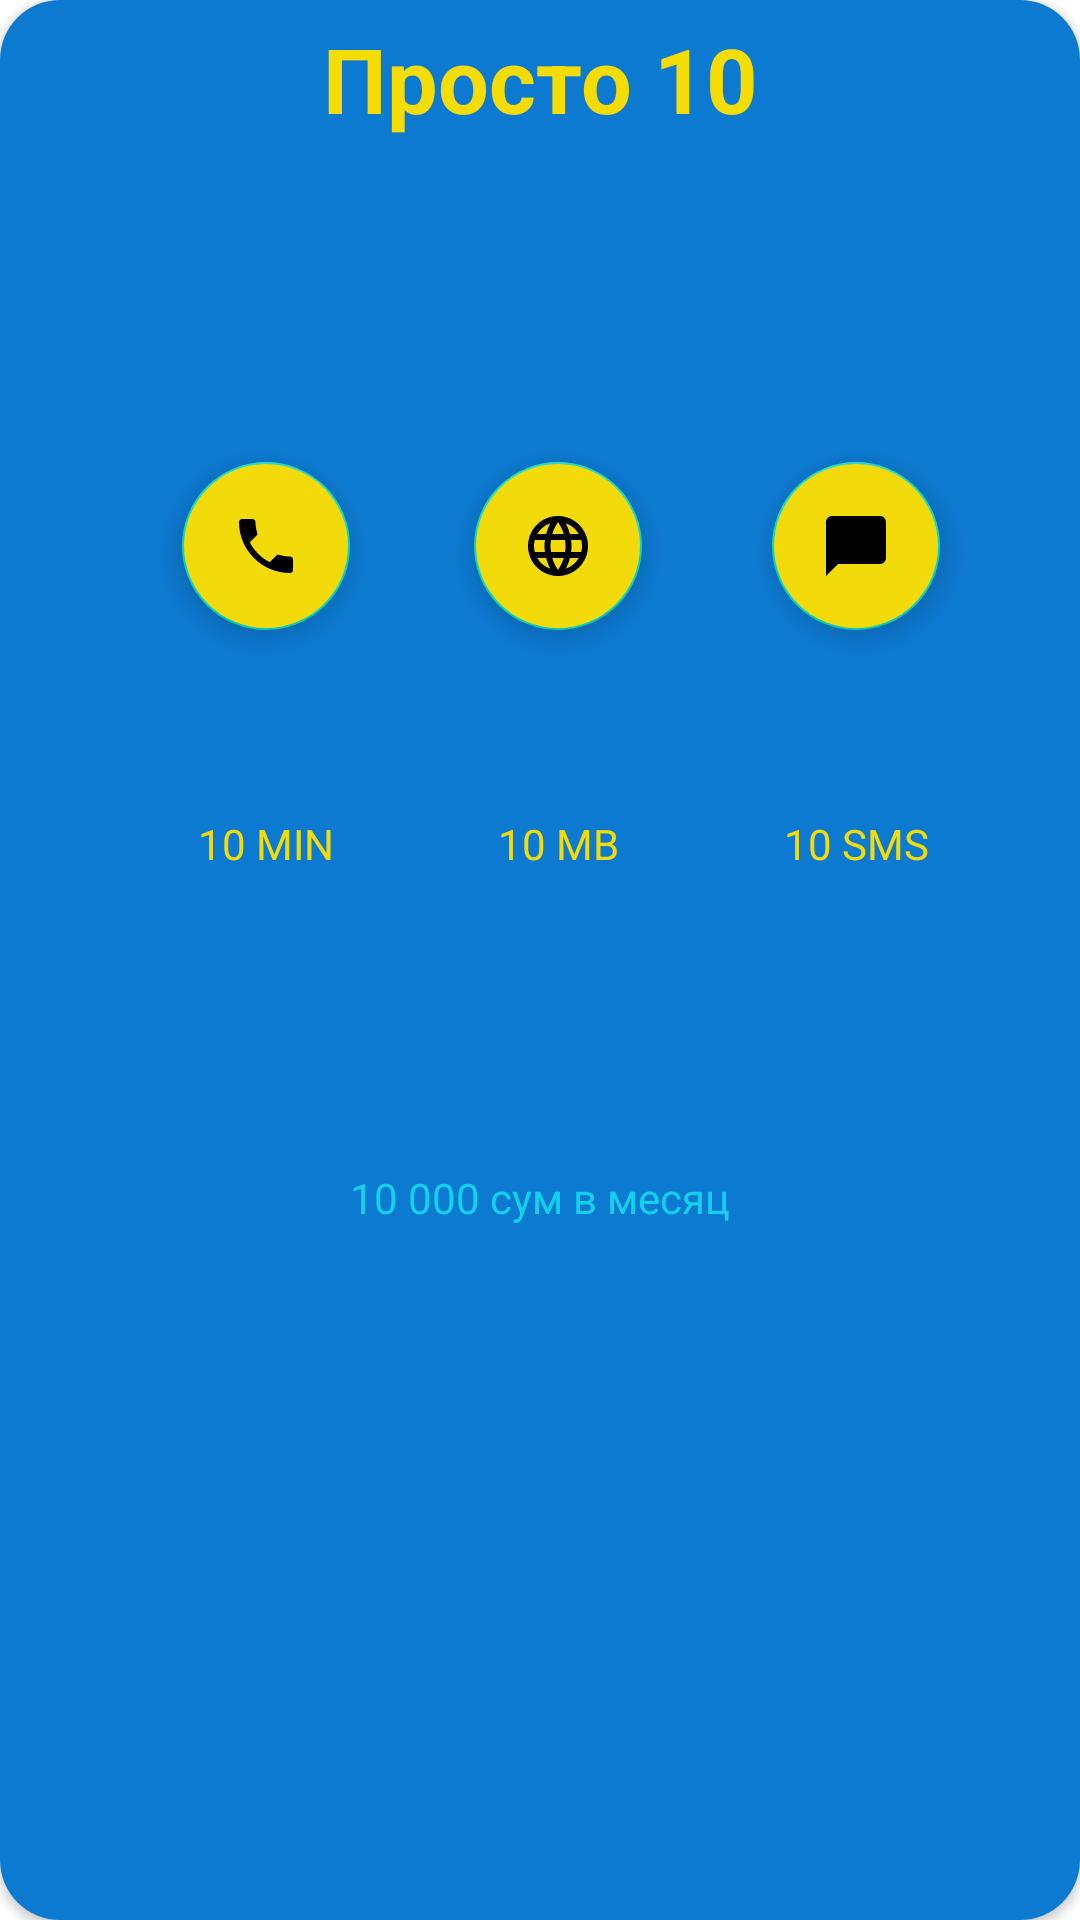

Android layout source for this screen:
<!-- AndroidManifest.xml: application theme Theme.USSDUzmobile -->
<!-- res/layout/fragment_view_pager_data.xml -->
<?xml version="1.0" encoding="utf-8"?>
<androidx.constraintlayout.widget.ConstraintLayout
    xmlns:android="http://schemas.android.com/apk/res/android"
    xmlns:tools="http://schemas.android.com/tools"
    android:layout_width="match_parent"
    android:layout_height="match_parent"
    xmlns:app="http://schemas.android.com/apk/res-auto"
    tools:context=".fragments.ViewPagerDataFragment">

<androidx.cardview.widget.CardView

    app:cardCornerRadius="20dp"
    android:layout_width="match_parent"
    android:layout_height="match_parent">

    <androidx.constraintlayout.widget.ConstraintLayout

        android:background="#0D7AD1"
        android:layout_width="match_parent"
        android:layout_height="match_parent">


    <TextView

        android:id="@+id/tariflar"
        app:layout_constraintTop_toTopOf="parent"
        app:layout_constraintBottom_toBottomOf="parent"
        app:layout_constraintLeft_toLeftOf="parent"
        app:layout_constraintRight_toRightOf="parent"
        android:textSize="30sp"
        android:textColor="#F4DC04"
        app:layout_constraintVertical_bias="0.01"
        android:textStyle="bold"
        android:text="Просто 10"
        android:layout_width="wrap_content"
        android:layout_height="wrap_content"/>

    <com.google.android.material.floatingactionbutton.FloatingActionButton

        android:id="@+id/daqiqa"
        app:layout_constraintVertical_bias="0.2"
        app:layout_constraintHorizontal_bias="0.2"
        app:layout_constraintTop_toBottomOf="@id/tariflar"
        android:src="@drawable/ic_baseline_phone_24"
        android:backgroundTint="#F3DB0B"
        app:layout_constraintBottom_toBottomOf="parent"
        app:layout_constraintLeft_toLeftOf="parent"
        app:layout_constraintRight_toRightOf="parent"
        android:layout_width="wrap_content"
        android:layout_height="wrap_content"/>

    <TextView

        android:id="@+id/daqiqa1"
        app:layout_constraintTop_toBottomOf="@id/daqiqa"
        app:layout_constraintLeft_toLeftOf="@id/daqiqa"
        app:layout_constraintRight_toRightOf="@id/daqiqa"
        app:layout_constraintBottom_toBottomOf="parent"
        android:text="10 MIN"
        app:layout_constraintVertical_bias="0.15"
        android:textColor="#F3DB0B"
        android:layout_width="wrap_content"
        android:layout_height="wrap_content"/>

    <com.google.android.material.floatingactionbutton.FloatingActionButton

        android:id="@+id/megabayt"
        app:layout_constraintVertical_bias="0.2"
        app:layout_constraintHorizontal_bias="0.22"
        app:layout_constraintTop_toBottomOf="@id/tariflar"
        android:src="@drawable/ic_outline_language_24"
        android:backgroundTint="#F3DB0B"
        app:layout_constraintBottom_toBottomOf="parent"
        app:layout_constraintLeft_toRightOf="@id/daqiqa"
        app:layout_constraintRight_toRightOf="parent"
        android:layout_width="wrap_content"
        android:layout_height="wrap_content"/>

    <TextView

        android:id="@+id/megabayt1"
        app:layout_constraintTop_toBottomOf="@id/megabayt"
        app:layout_constraintLeft_toLeftOf="@id/megabayt"
        app:layout_constraintRight_toRightOf="@id/megabayt"
        app:layout_constraintBottom_toBottomOf="parent"
        android:text="10 MB"
        app:layout_constraintVertical_bias="0.15"
        android:textColor="#F3DB0B"
        android:layout_width="wrap_content"
        android:layout_height="wrap_content"/>


    <com.google.android.material.floatingactionbutton.FloatingActionButton

        android:id="@+id/smslar"
        app:layout_constraintVertical_bias="0.2"
        app:layout_constraintHorizontal_bias="0.48"
        app:layout_constraintTop_toBottomOf="@id/tariflar"
        android:src="@drawable/ic_baseline_chat_bubble_24"
        android:backgroundTint="#F3DB0B"
        app:layout_constraintBottom_toBottomOf="parent"
        app:layout_constraintLeft_toRightOf="@id/megabayt"
        app:layout_constraintRight_toRightOf="parent"
        android:layout_width="wrap_content"
        android:layout_height="wrap_content"/>

    <TextView

        android:id="@+id/smslar1"
        app:layout_constraintTop_toBottomOf="@id/smslar"
        app:layout_constraintLeft_toLeftOf="@id/smslar"
        app:layout_constraintRight_toRightOf="@id/smslar"
        app:layout_constraintBottom_toBottomOf="parent"
        android:text="10 SMS"
        app:layout_constraintVertical_bias="0.15"
        android:textColor="#F3DB0B"
        android:layout_width="wrap_content"
        android:layout_height="wrap_content"/>



    <TextView

        android:id="@+id/narx"
        app:layout_constraintTop_toBottomOf="@id/megabayt1"
        app:layout_constraintLeft_toLeftOf="parent"
        app:layout_constraintRight_toRightOf="parent"
        app:layout_constraintBottom_toBottomOf="parent"
        android:text="10 000 сум в месяц"
        app:layout_constraintVertical_bias="0.3"
        android:textColor="#13D1EA"
        android:layout_width="wrap_content"
        android:layout_height="wrap_content"/>

    </androidx.constraintlayout.widget.ConstraintLayout>
</androidx.cardview.widget.CardView>


</androidx.constraintlayout.widget.ConstraintLayout>
<!-- resources referenced by this layout -->
<resources>
  <!-- drawable ic_baseline_chat_bubble_24 (drawable) -->
  <vector xmlns:android="http://schemas.android.com/apk/res/android"
      android:width="24dp"
      android:height="24dp"
      android:viewportWidth="24"
      android:viewportHeight="24"
      android:tint="#2196F3">
    <path
        android:fillColor="#2196F3"
        android:pathData="M20,2H4c-1.1,0 -2,0.9 -2,2v18l4,-4h14c1.1,0 2,-0.9 2,-2V4c0,-1.1 -0.9,-2 -2,-2z"/>
  </vector>
  <!-- drawable ic_baseline_phone_24 (drawable) -->
  <vector xmlns:android="http://schemas.android.com/apk/res/android"
      android:width="24dp"
      android:height="24dp"
      android:viewportWidth="24"
      android:viewportHeight="24"
      android:tint="#2196F3">
    <path
        android:fillColor="#2196F3"
        android:pathData="M6.62,10.79c1.44,2.83 3.76,5.14 6.59,6.59l2.2,-2.2c0.27,-0.27 0.67,-0.36 1.02,-0.24 1.12,0.37 2.33,0.57 3.57,0.57 0.55,0 1,0.45 1,1V20c0,0.55 -0.45,1 -1,1 -9.39,0 -17,-7.61 -17,-17 0,-0.55 0.45,-1 1,-1h3.5c0.55,0 1,0.45 1,1 0,1.25 0.2,2.45 0.57,3.57 0.11,0.35 0.03,0.74 -0.25,1.02l-2.2,2.2z"/>
  </vector>
  <!-- drawable ic_outline_language_24 (drawable) -->
  <vector xmlns:android="http://schemas.android.com/apk/res/android"
      android:width="24dp"
      android:height="24dp"
      android:viewportWidth="24"
      android:viewportHeight="24"
      android:tint="#2196F3">
    <path
        android:fillColor="#2196F3"
        android:pathData="M11.99,2C6.47,2 2,6.48 2,12s4.47,10 9.99,10C17.52,22 22,17.52 22,12S17.52,2 11.99,2zM18.92,8h-2.95c-0.32,-1.25 -0.78,-2.45 -1.38,-3.56 1.84,0.63 3.37,1.91 4.33,3.56zM12,4.04c0.83,1.2 1.48,2.53 1.91,3.96h-3.82c0.43,-1.43 1.08,-2.76 1.91,-3.96zM4.26,14C4.1,13.36 4,12.69 4,12s0.1,-1.36 0.26,-2h3.38c-0.08,0.66 -0.14,1.32 -0.14,2s0.06,1.34 0.14,2L4.26,14zM5.08,16h2.95c0.32,1.25 0.78,2.45 1.38,3.56 -1.84,-0.63 -3.37,-1.9 -4.33,-3.56zM8.03,8L5.08,8c0.96,-1.66 2.49,-2.93 4.33,-3.56C8.81,5.55 8.35,6.75 8.03,8zM12,19.96c-0.83,-1.2 -1.48,-2.53 -1.91,-3.96h3.82c-0.43,1.43 -1.08,2.76 -1.91,3.96zM14.34,14L9.66,14c-0.09,-0.66 -0.16,-1.32 -0.16,-2s0.07,-1.35 0.16,-2h4.68c0.09,0.65 0.16,1.32 0.16,2s-0.07,1.34 -0.16,2zM14.59,19.56c0.6,-1.11 1.06,-2.31 1.38,-3.56h2.95c-0.96,1.65 -2.49,2.93 -4.33,3.56zM16.36,14c0.08,-0.66 0.14,-1.32 0.14,-2s-0.06,-1.34 -0.14,-2h3.38c0.16,0.64 0.26,1.31 0.26,2s-0.1,1.36 -0.26,2h-3.38z"/>
  </vector>
  <style name="Theme.USSDUzmobile" parent="Theme.MaterialComponents.DayNight.NoActionBar">
          
          <item name="colorOnPrimary">@color/white</item>
          
          <item name="colorSecondary">@color/teal_200</item>
          <item name="colorSecondaryVariant">@color/teal_700</item>
          <item name="colorOnSecondary">@color/black</item>
          
          <item name="android:statusBarColor" tools:targetApi="l">?attr/colorPrimaryVariant</item>
          
      </style>
  <!-- not gathered from this repository: default colours our renderer supplied (Android Studio template values) -->
  <color name="teal_200">#FF03DAC5</color>
  <color name="teal_700">#FF018786</color>
  <color name="black">#FF000000</color>
  <color name="white">#FFFFFFFF</color>
</resources>
